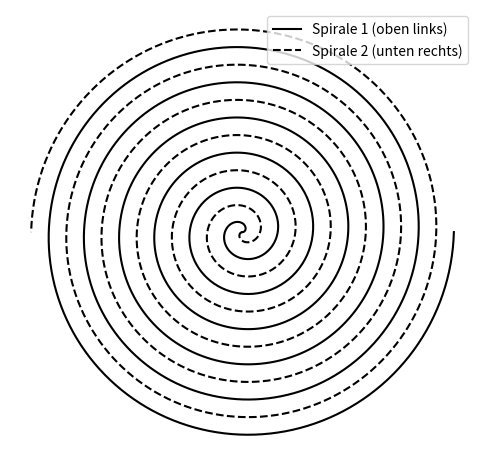

The matplotlib source for this figure:
import numpy as np
import matplotlib.pyplot as plt

# Parameter der Archimedischen Spirale
a = 0    # Startpunkt-Verschiebung
b = 0.1  # Wachstumsrate der Spirale
max_theta = 12 * np.pi  # Maximale Winkelwert für die Spiralen

# Winkelbereich (theta) für die Spiralen
theta = np.linspace(0, max_theta, 1000)

# Erste Spirale (nach oben links)
r1 = a + b * theta
x1 = r1 * np.cos(theta)
y1 = r1 * np.sin(theta)

# Zweite Spirale (nach unten rechts), um 180 Grad versetzt
r2 = a + b * theta
x2 = r2 * np.cos(theta + np.pi)  # Phasenverschiebung von π (180 Grad)
y2 = r2 * np.sin(theta + np.pi)

# Zeichnen der beiden Spiralen
plt.figure(figsize=(6, 6))
plt.plot(x1, y1, color='black', label='Spirale 1 (oben links)')
plt.plot(x2, y2, color='black', linestyle='--', label='Spirale 2 (unten rechts)')
plt.gca().set_aspect('equal', adjustable='box')
plt.axis('off')
plt.legend()
plt.show()



